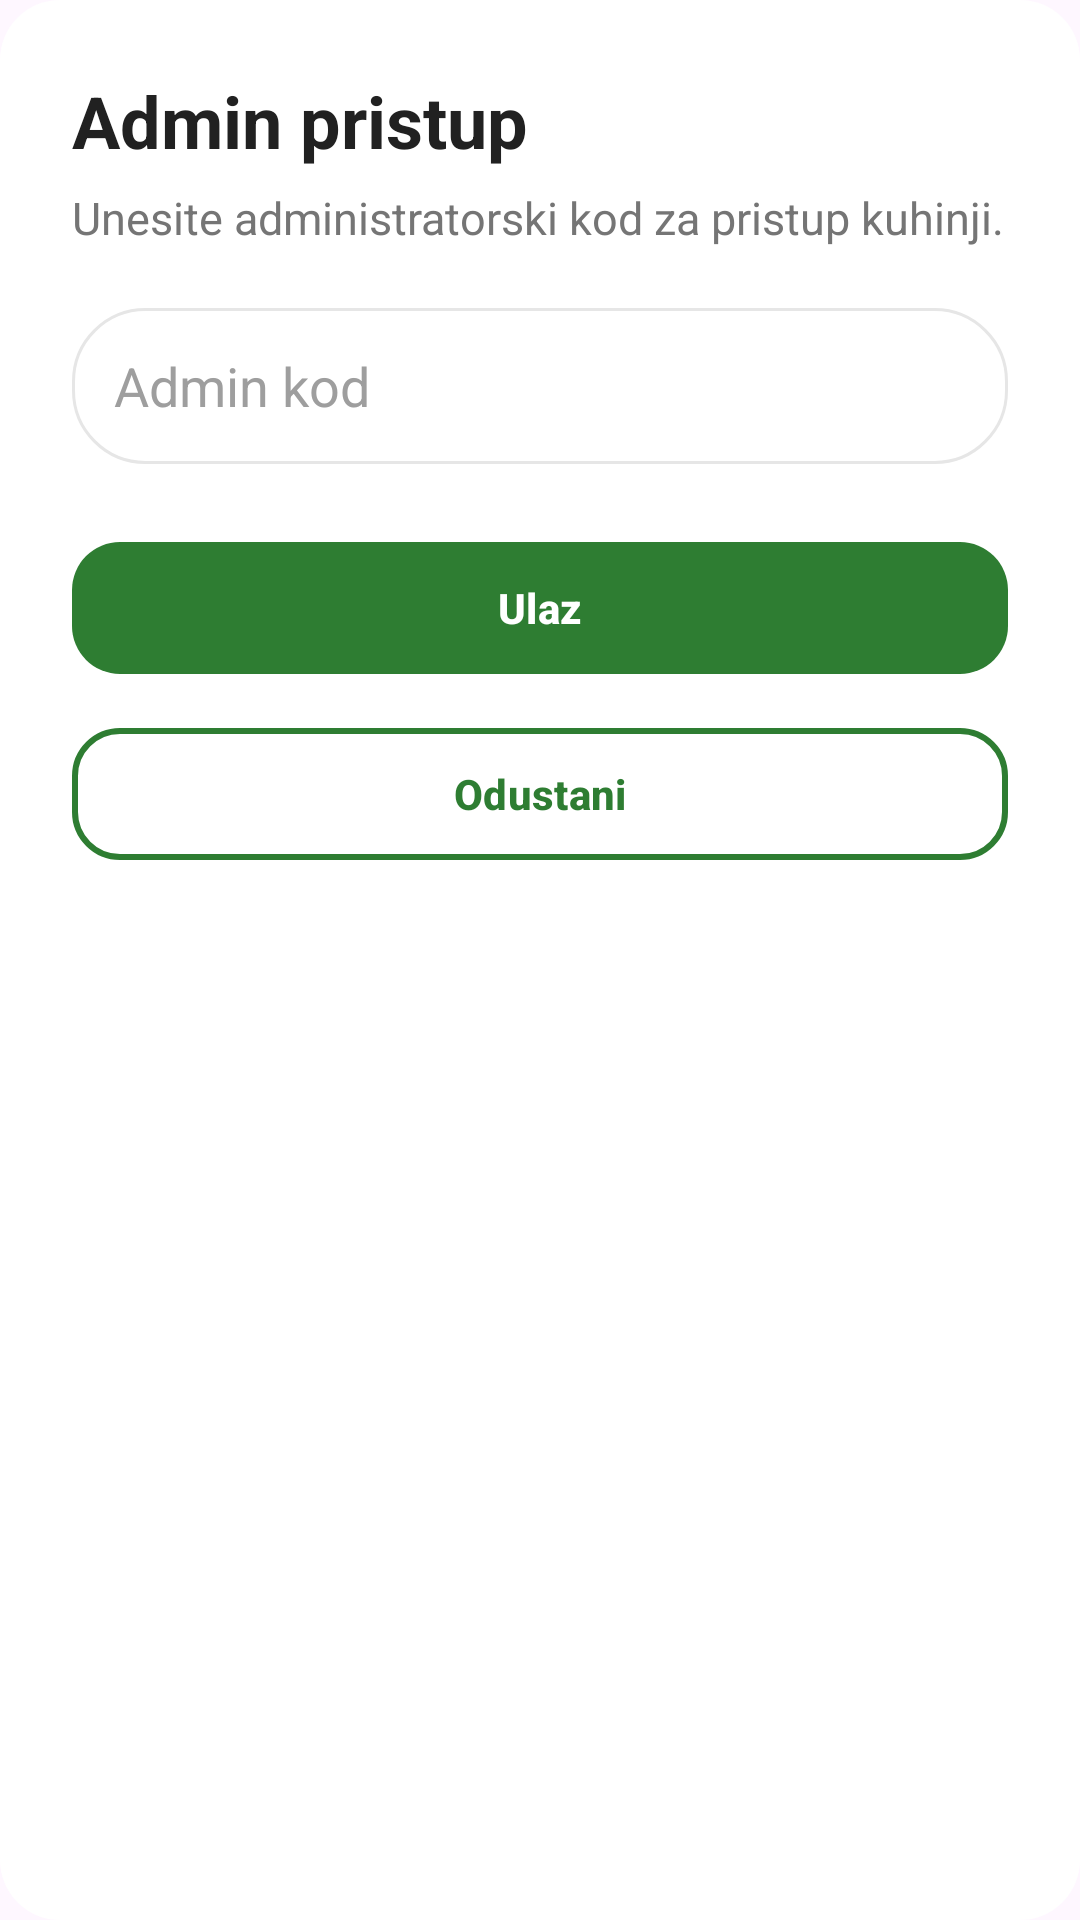

Write the Android layout XML for this screen, with the resource values it uses.
<!-- AndroidManifest.xml: application theme Theme.NARUCIVANJE_NOVO -->
<!-- res/layout/dialog_admin_login.xml -->
<?xml version="1.0" encoding="utf-8"?>
<LinearLayout xmlns:android="http://schemas.android.com/apk/res/android"
    xmlns:app="http://schemas.android.com/apk/res-auto"
    android:layout_width="match_parent"
    android:layout_height="wrap_content"
    android:orientation="vertical"
    android:padding="24dp"
    android:background="@drawable/bg_dialog_rounded">

    <TextView
        android:layout_width="wrap_content"
        android:layout_height="wrap_content"
        android:text="Admin pristup"
        android:textColor="#212121"
        android:textSize="24sp"
        android:textStyle="bold" />

    <TextView
        android:layout_width="wrap_content"
        android:layout_height="wrap_content"
        android:layout_marginTop="6dp"
        android:text="Unesite administratorski kod za pristup kuhinji."
        android:textColor="#757575"
        android:textSize="15sp" />

    <EditText
        android:id="@+id/etAdminCode"
        android:layout_width="match_parent"
        android:layout_height="52dp"
        android:layout_marginTop="20dp"
        android:background="@drawable/bg_chat_input_container"
        android:hint="Admin kod"
        android:inputType="textPassword"
        android:paddingStart="14dp"
        android:paddingEnd="14dp"
        android:textColor="#212121"
        android:textColorHint="#9E9E9E" />

    <com.google.android.material.button.MaterialButton
        android:id="@+id/btnAdminLogin"
        android:layout_width="match_parent"
        android:layout_height="52dp"
        android:layout_marginTop="22dp"
        android:text="Ulaz"
        android:textAllCaps="false"
        android:textColor="@android:color/white"
        android:textStyle="bold"
        app:backgroundTint="@color/primary"
        app:cornerRadius="16dp" />

    <com.google.android.material.button.MaterialButton
        android:id="@+id/btnCancel"
        android:layout_width="match_parent"
        android:layout_height="52dp"
        android:layout_marginTop="10dp"
        android:text="Odustani"
        android:textAllCaps="false"
        android:textColor="@color/primary"
        android:textStyle="bold"
        app:backgroundTint="@android:color/white"
        app:cornerRadius="16dp"
        app:strokeColor="@color/primary"
        app:strokeWidth="2dp" />

</LinearLayout>
<!-- resources referenced by this layout -->
<resources>
  <color name="primary">#2E7D32</color>
  <!-- drawable bg_chat_input_container (drawable) -->
  <?xml version="1.0" encoding="utf-8"?>
  <shape xmlns:android="http://schemas.android.com/apk/res/android">
      <solid android:color="@android:color/white" />
      <corners android:radius="24dp" />
      <stroke
          android:width="1dp"
          android:color="#E6E6E6" />
  </shape>
  <!-- drawable bg_dialog_rounded (drawable) -->
  <shape xmlns:android="http://schemas.android.com/apk/res/android">
  
      <solid android:color="@color/white" />
  
      <corners android:radius="20dp" />
  </shape>
  <style name="Theme.NARUCIVANJE_NOVO" parent="Base.Theme.NARUCIVANJE_NOVO" />
  <color name="white">#FFFFFFFF</color>
  <style name="Base.Theme.NARUCIVANJE_NOVO" parent="Theme.Material3.DayNight.NoActionBar">
          <item name="materialAlertDialogTheme">@style/AppMaterialDialog</item>
      </style>
  <style name="AppMaterialDialog" parent="ThemeOverlay.Material3.MaterialAlertDialog">
          <item name="colorPrimary">@color/primary</item>
          <item name="colorOnSurface">@color/text_primary</item>
          <item name="colorSurface">@color/surface</item>
          <item name="android:textColorPrimary">@color/text_primary</item>
          <item name="android:textColorSecondary">@color/text_secondary</item>
          <item name="buttonBarPositiveButtonStyle">@style/DialogPositiveButton</item>
          <item name="buttonBarNegativeButtonStyle">@style/DialogNegativeButton</item>
      </style>
  <color name="text_primary">#FFFFFF</color>
  <color name="surface">#1E1E1E</color>
  <color name="text_secondary">#BDBDBD</color>
  <style name="DialogPositiveButton" parent="Widget.Material3.Button.TextButton.Dialog">
          <item name="android:textColor">@color/danger</item>
      </style>
  <style name="DialogNegativeButton" parent="Widget.Material3.Button.TextButton.Dialog">
          <item name="android:textColor">@color/primary</item>
      </style>
  <color name="danger">#E53935</color>
</resources>
